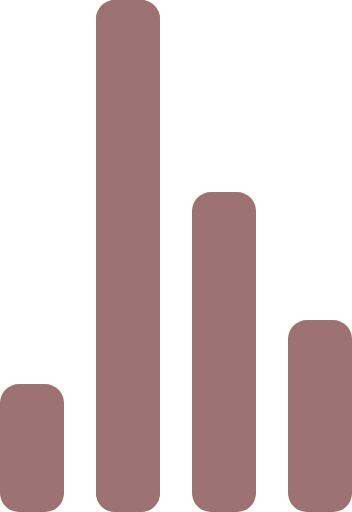
t = 0.00 s
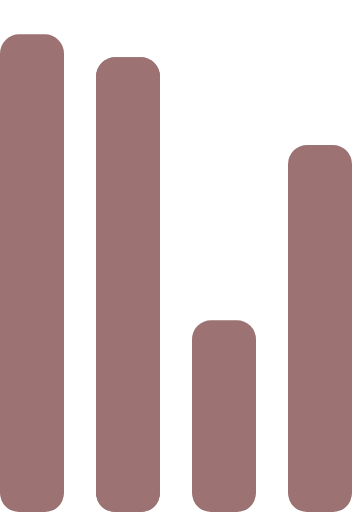
t = 0.72 s
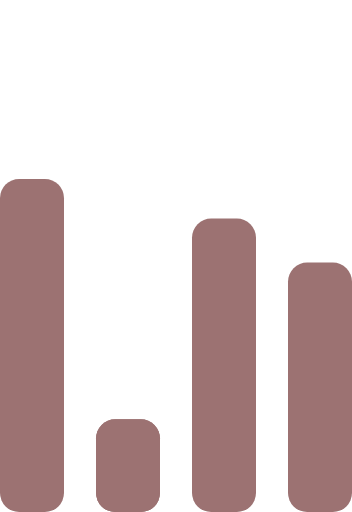
t = 1.43 s
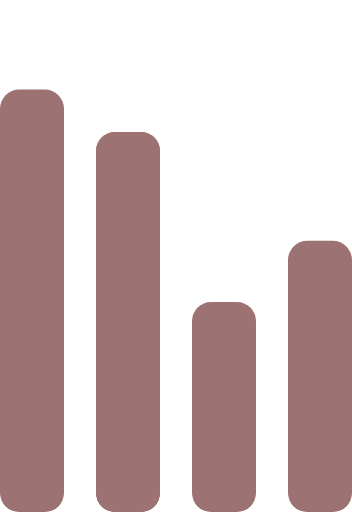
t = 2.15 s
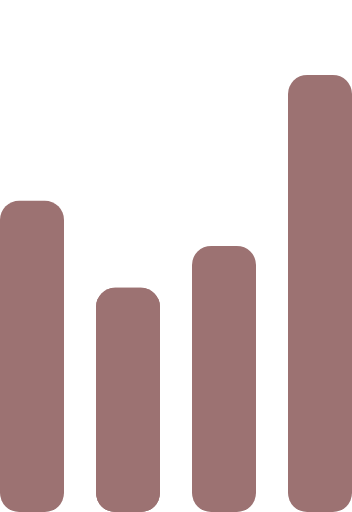
t = 2.87 s
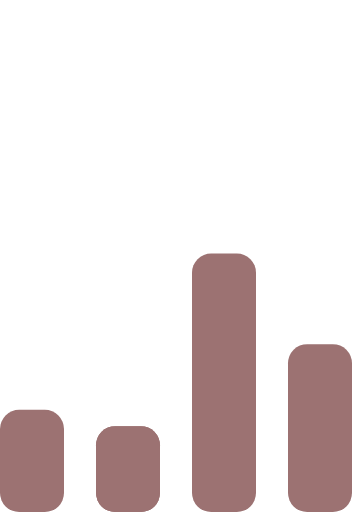
t = 3.58 s

The animated SVG that drew these frames (rendered in a browser with its animation timeline set to each time). Animation: 5 SMIL elements (animate=5); one cycle of 4.30 s, repeats indefinitely.


<svg width="55" height="80" viewBox="0 0 55 80" xmlns="http://www.w3.org/2000/svg" fill="#9c7272">
    <g transform="matrix(1 0 0 -1 0 80)">
        <rect width="10" height="20" rx="3">
            <animate attributeName="height"
                 begin="0s" dur="4.3s"
                 values="20;45;57;80;64;32;66;45;64;23;66;13;64;56;34;34;2;23;76;79;20" calcMode="linear"
                 repeatCount="indefinite" />
        </rect>
        <rect x="15" width="10" height="80" rx="3">
            <animate attributeName="height"
                 begin="0s" dur="2s"
                 values="80;55;33;5;75;23;73;33;12;14;60;80" calcMode="linear"
                 repeatCount="indefinite" />
        </rect>
        <rect x="30" width="10" height="50" rx="3">
            <animate attributeName="height"
                 begin="0s" dur="1.4s"
                 values="50;34;78;23;56;23;34;76;80;54;21;50" calcMode="linear"
                 repeatCount="indefinite" />
        </rect>
        <rect x="45" width="10" height="30" rx="3">
            <animate attributeName="height"
                 begin="0s" dur="2s"
                 values="30;45;13;80;56;72;45;76;34;23;67;30" calcMode="linear"
                 repeatCount="indefinite" />
        </rect>
		<rect x="15" width="10" height="80" rx="3">
            <animate attributeName="height"
                 begin="0s" dur="2s"
                 values="80;55;33;5;75;23;73;33;12;14;60;80" calcMode="linear"
                 repeatCount="indefinite" />
        </rect>
    </g>
</svg>